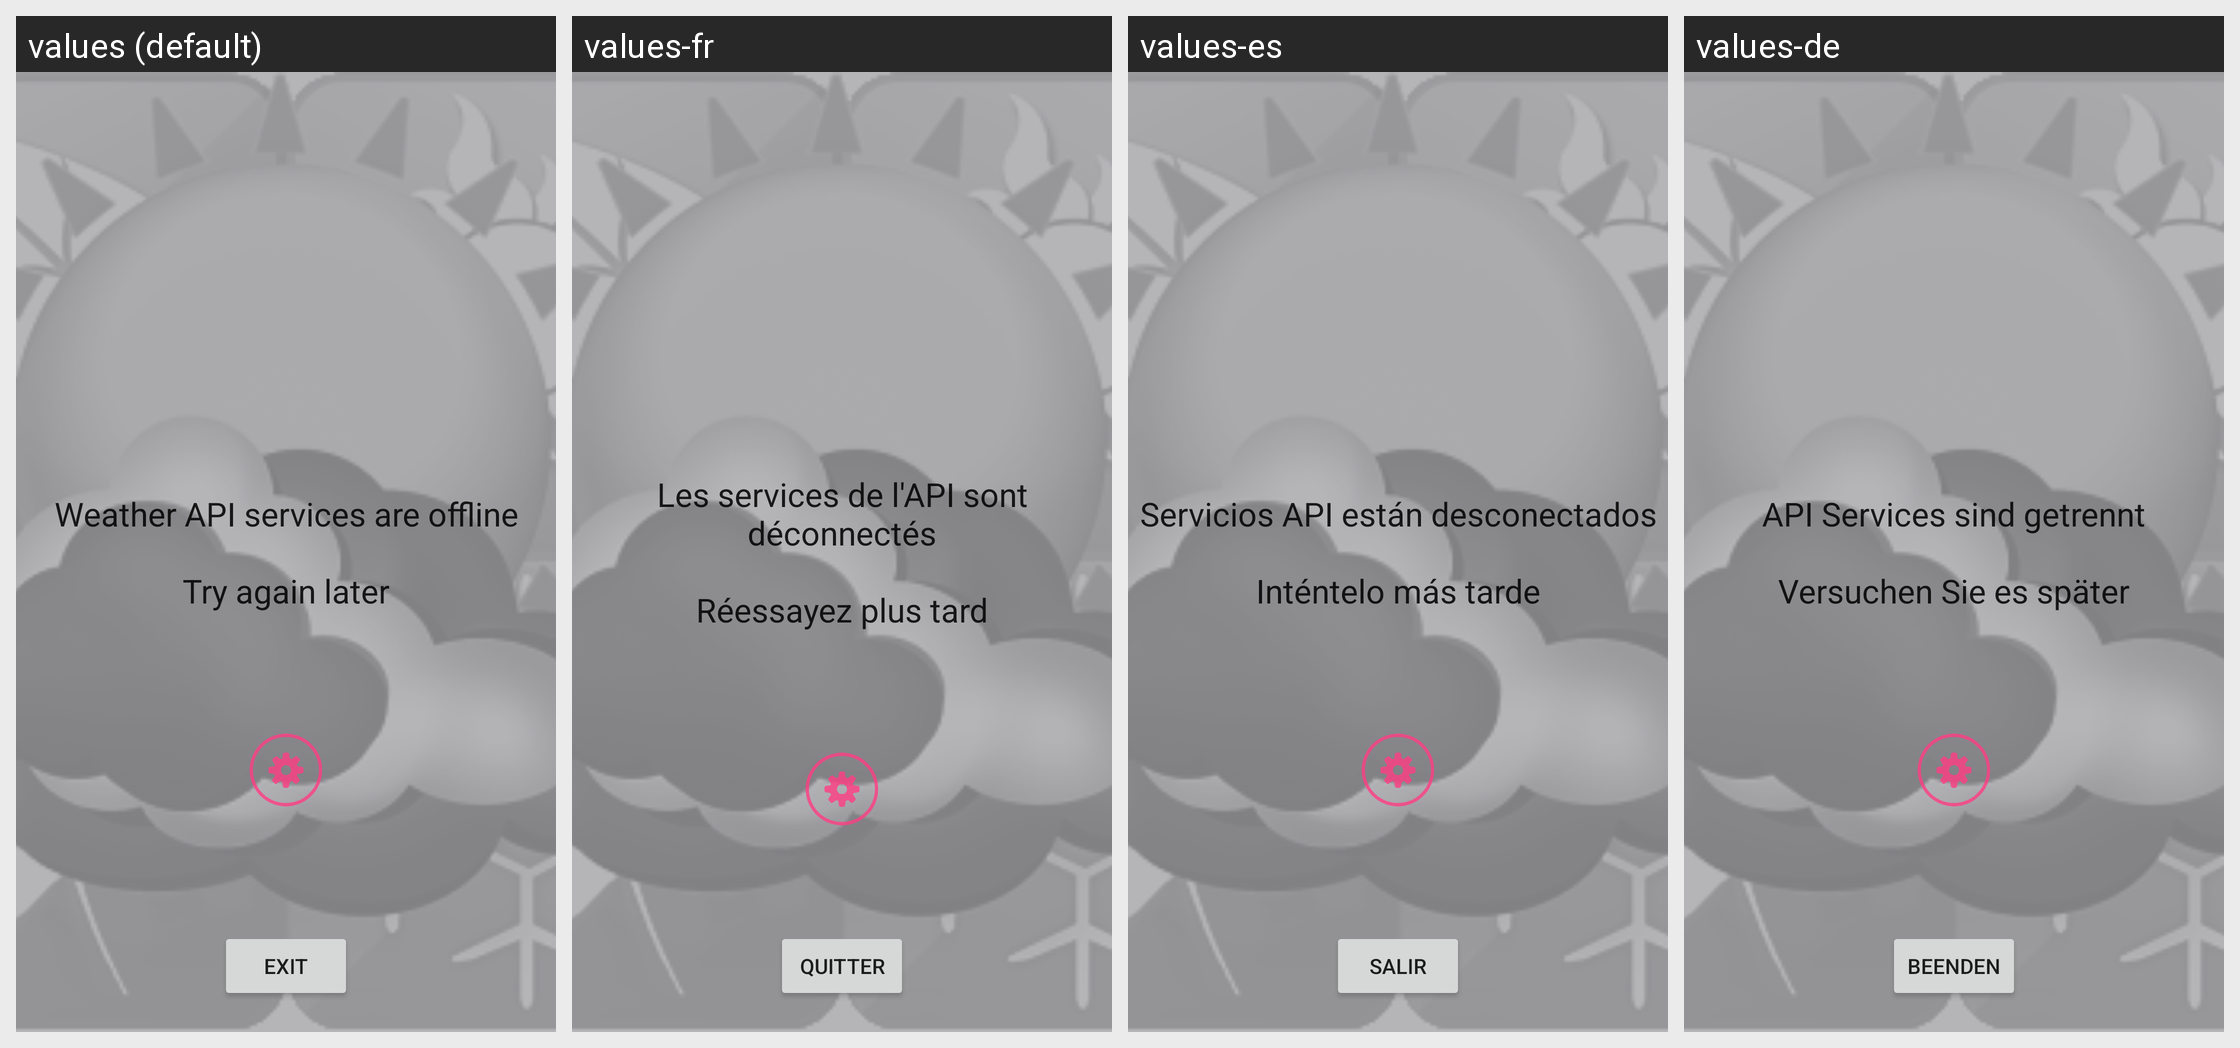

Locale-by-locale string values for the Android screen shown in this grid:
Android screen res/layout/noservice.xml rendered under 4 locales, left to right: values (default), values-fr, values-es, values-de. Device: Nexus 5 (rendered at 1080×1920; each locale shown at half size, 540×960, under a caption strip naming it); theme AppTheme.
Other locales in the repository, not shown: values-en, values-pl, values-pt.
Strings drawn on this screen, with the default value and each locale's value (text and hints the layout hard-codes, and strings that could not be matched under every locale, appear in the picture but are not listed):

noservice_text
  values: Weather API services are offline
      
      Try again later
  values-fr: Les services de l'API sont déconnectés
      
      Réessayez plus tard
  values-es: Servicios API están desconectados
      
      Inténtelo más tarde
  values-de: API Services sind getrennt
      
      Versuchen Sie es später

exit_app
  values: Exit
  values-fr: Quitter
  values-es: Salir
  values-de: Beenden
